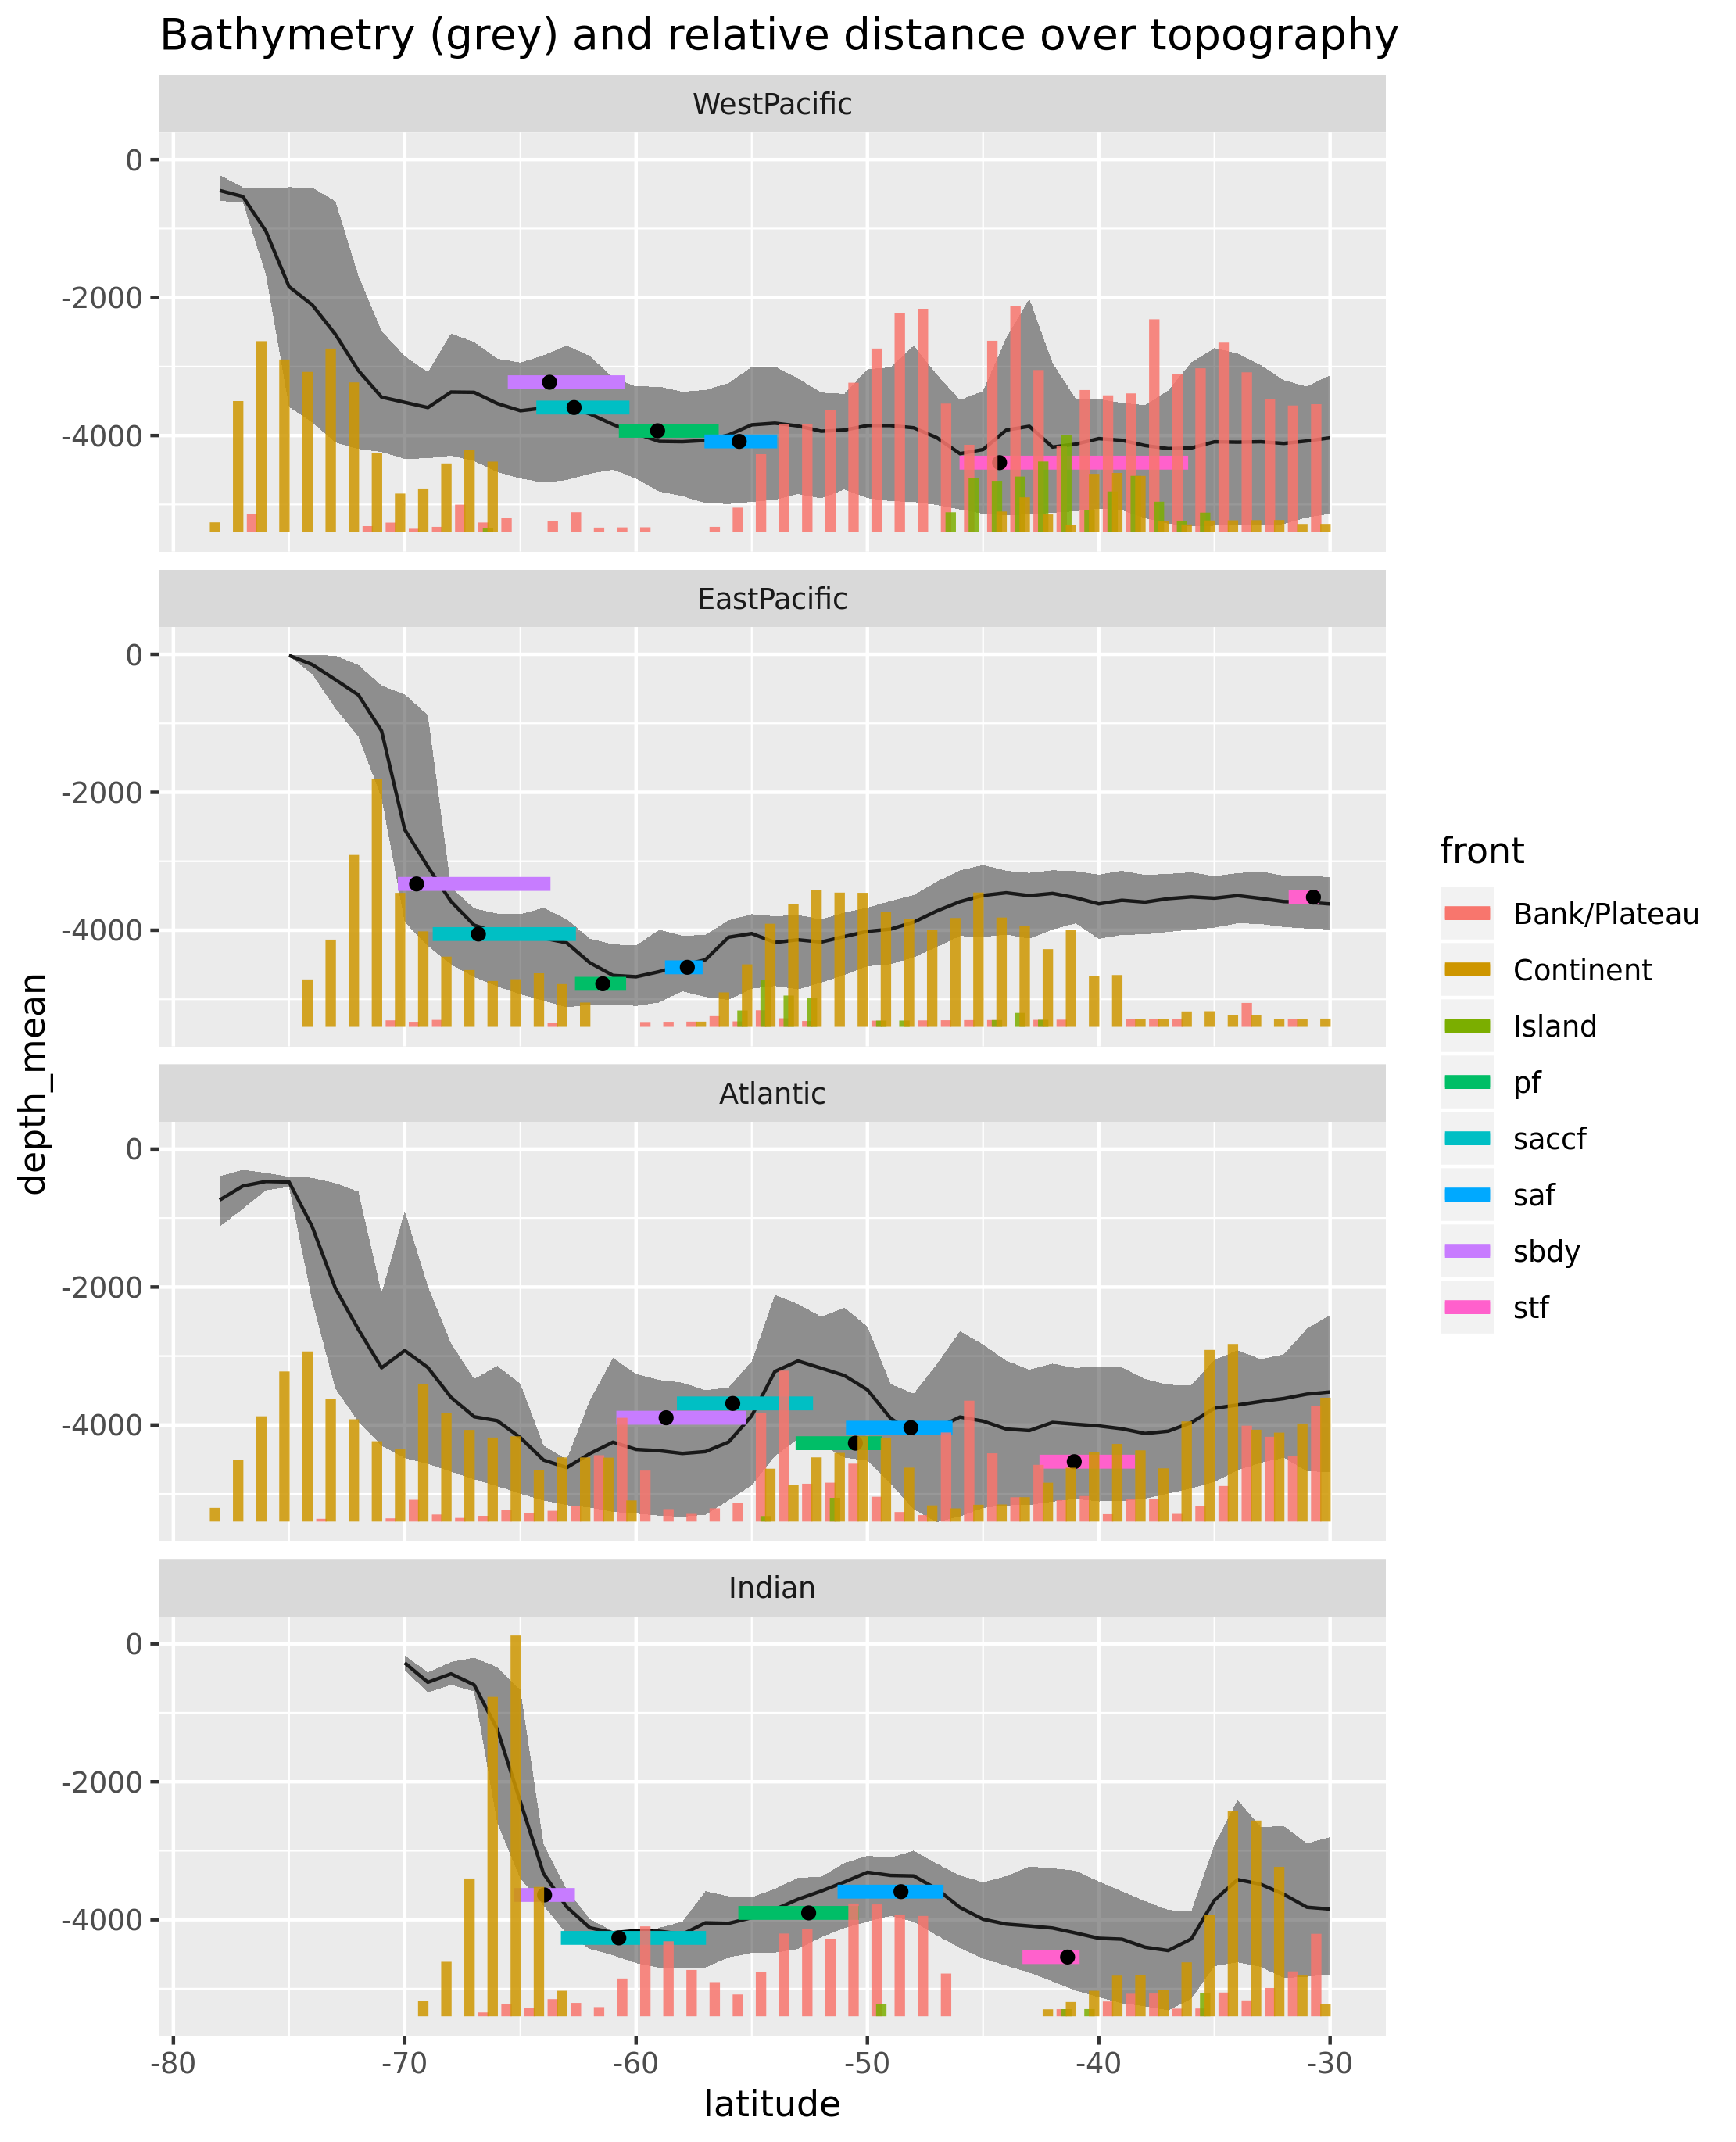

Reproduce this figure in R.
library(ggplot2)
library(dplyr)
library(raadtools)
library(tabularaster)

zones_ll <- sf::st_as_sf(aceecostats::aes_zone_ll) 
topo <- readtopo("etopo2", xylim = extent(-180, 180,-80,-20))

cn <- cellnumbers(topo, zones_ll)
latbreaks <- seq(-80.5, -19.5, by = 1)
cn$lon <- xFromCell(topo, cn$cell_)
cn$lat <- yFromCell(topo, cn$cell_)
cn$zone <- zones_ll$Zone[cn$object_]
cn$sector <- zones_ll$SectorName[cn$object_]
cn$depth <- raster::extract(topo, cn$cell_)
depth <- cn %>% dplyr::filter(depth < 0) %>%
  group_by(
    latitude = cut(lat, latbreaks),
    
    sector
  ) %>%
  summarize(
    depth_mean = mean(depth),
    depth_hi = quantile(depth, 0.80),
    depth_lo  = quantile(depth, 0.20)
  ) %>% ungroup()
depth$latitude <- (head(latbreaks, -1)+0.5)[depth$latitude]



library(ggplot2)
library(dplyr)
library(raadtools)
library(tabularaster)
#lats <- graticule::graticule(seq(-180, 180, by = 10), 
#                             seq(-87.5, -22.5, by = 5), tiles = TRUE)

zones_ll <- sf::st_as_sf(aceecostats::aes_zone_ll) %>% #mutate(Zone = case_when(Zone == "High-Latitude" ~ "Polar", 
  #                   Zone == "Mid-Latitude" ~ "Subantarctic", 
  #                 Zone == "Continent" ~ "Polar")) %>% 
  group_by(SectorName) %>% 
  summarize() %>% ungroup() %>% sf::st_cast()


fronts <- spbabel::sptable(orsifronts::orsifronts)
fronts$front <- orsifronts::orsifronts$front[fronts$object_]
fronts$sector <- zones_ll$SectorName[ over(SpatialPoints(as.matrix(fronts[c("x_", "y_")])), as(sf::st_set_crs(sf::st_geometry(zones_ll), NA), "Spatial"))]
fronts$depth <- raster::extract(topo, cbind(fronts$x_, fronts$y_), method = "bilinear")
front <- fronts %>% group_by(sector, front) %>% 
  summarize(front_median = median(y_), 
            front_hi = quantile(y_, 0.8), 
            front_lo = quantile(y_, 0.2), 
            depth = median(depth, na.rm = TRUE))

front <- front %>% ungroup() %>%  inner_join(tibble(front = c("pf", "saf", "saccf", "sbdy", "stf"), 
                                                    y = -500 - c(0, 200, 400, 600, 800)), "front")




library(sf)
library(dplyr)
aes_bathy1 <- aceecostats::aes_region_ll
aes_bathy1 <- sf::as_Spatial(st_cast(sf::st_as_sf(aes_bathy1), "POLYGON"))
aes_bathy1$id <- 1:nrow(aes_bathy1)
#plot(aes_bathy1)
#raster::click(aes_bathy1, n = 5)$id
aes_bathy1$BathyClass[c(71, 74, 122, 155, 204)] <- "Continent"


rhumb_width <- function(x) {
  height <- res(x)[1] * 1852 * 60
  x[] <- cos(yFromCell(x, 1:ncell(x)) * pi/180) * height
  x
}

aes_bathy <- sf::st_as_sf(aes_bathy1) %>% group_by(BathyClass, SectorName, Zone) %>% 
  summarize() %>% st_cast()


aes_bathy$ID <- 1:nrow(aes_bathy)
rr <- raster(extent(-180, 180, -79.5, -29.5), res = c(.5, .5), crs = "+init=epsg:4326")
r <- fasterize::fasterize(aes_bathy, 
                          rr, 
                          field = "ID")

topo <- readRDS("gebco_14.rds")
if (FALSE) {
  topo <- raadtools::readtopo("gebco_14", xylim = extent(-180, 180, -80, -29))
  topo <- readAll(topo)
  saveRDS(topo, "gebco_14.rds", compress = FALSE)
}
uni <- sf::st_cast(sf::st_union(aes_bathy), "POLYGON")[2]  ## avoid a tiny part of Antarctica
nohole <- st_polygon(list(uni[[1]][[1]]))
## anything in continent and NA is "Continent"
continent <- fasterize::fasterize(aes_bathy %>% dplyr::filter(BathyClass == "Continent"), 
                                  rr)

## zap out the continental-land
mask <- fasterize::fasterize(sf::st_sf(geometry = sf::st_sfc(nohole), id = 1), topo, field = "id")
lons <- c(-180, -115, -60, 55, 145, 180)
tab <- tabularaster::as_tibble(r, index = TRUE) %>% 
  dplyr::mutate(latitude = raster::yFromCell(r, cellindex),
                longitude = raster::xFromCell(r, cellindex),
                #SectorName = aes_bathy$SectorName[cellvalue], 
                #BathyClass = aes_bathy$BathyClass[cellvalue], 
                gebco = raster::extract(topo * mask, xyFromCell(r, cellindex)),
                bathy = c("Deep", "Bank/Plateau", "Island")[cut(gebco, c(-1e4, -2000, 0, 1e4))],
                continent =  !is.na(continent[cellindex]),
                width = rhumb_width(rr)[cellindex], 
                sector = c("WestPacific", "EastPacific", "Atlantic", "Indian", "WestPacific")[cut(longitude, lons)])

tab$bathy[tab$continent] <- "Continent"

tab$bathy <- ordered(tab$bathy, c("Deep", "Bank/Plateau", "Island", "Continent"))
saveRDS(tab, "grid_tab.rds")


sec_class <- tab %>% 
  group_by(latitude, sector, bathy) %>% 
  summarize(width_km = sum(width/1000, na.rm = TRUE)) %>% 
  arrange(latitude) %>% dplyr::filter(!is.na(bathy)) %>% ungroup()

sec_class$dodge <- as.integer(factor(sec_class$bathy)) * 0.2
ggplot(depth %>% dplyr::filter(depth_hi < -1)) + 
  geom_line(aes(latitude, depth_mean)) + 
  geom_ribbon(aes(latitude, ymax = depth_hi, 
                  ymin = depth_lo), alpha = 0.5) + 
  #facet_wrap(~sector, ncol = 1)

  geom_segment(data = front, lwd = 2, aes(front_lo, depth, xend = front_hi, yend = depth, col = front)) + 
  geom_point(data = front, aes(front_median, depth)) + 
  
  
  facet_wrap(~ordered(sector, c("WestPacific", "EastPacific", "Atlantic", "Indian")), ncol = 1) + 
  ## just Islands (scale is relative)
  geom_segment(data = sec_class  %>% dplyr::filter(!bathy == "Deep") %>% mutate(latitude = as.integer((latitude %/% 1) * 1)) %>% 
             group_by(latitude, bathy, sector, dodge) %>% summarize(width_km = mean(width_km)), 
           aes(x = latitude + dodge, xend = latitude+dodge, 
               y = -5400, yend = -5400 + width_km * 2.5 ,  
              
               group = bathy, colour = bathy), size = 1.5, alpha = 0.85)  + 
  ggtitle("Bathymetry (grey) and relative distance over topography")

ggsave("Geography.png")


